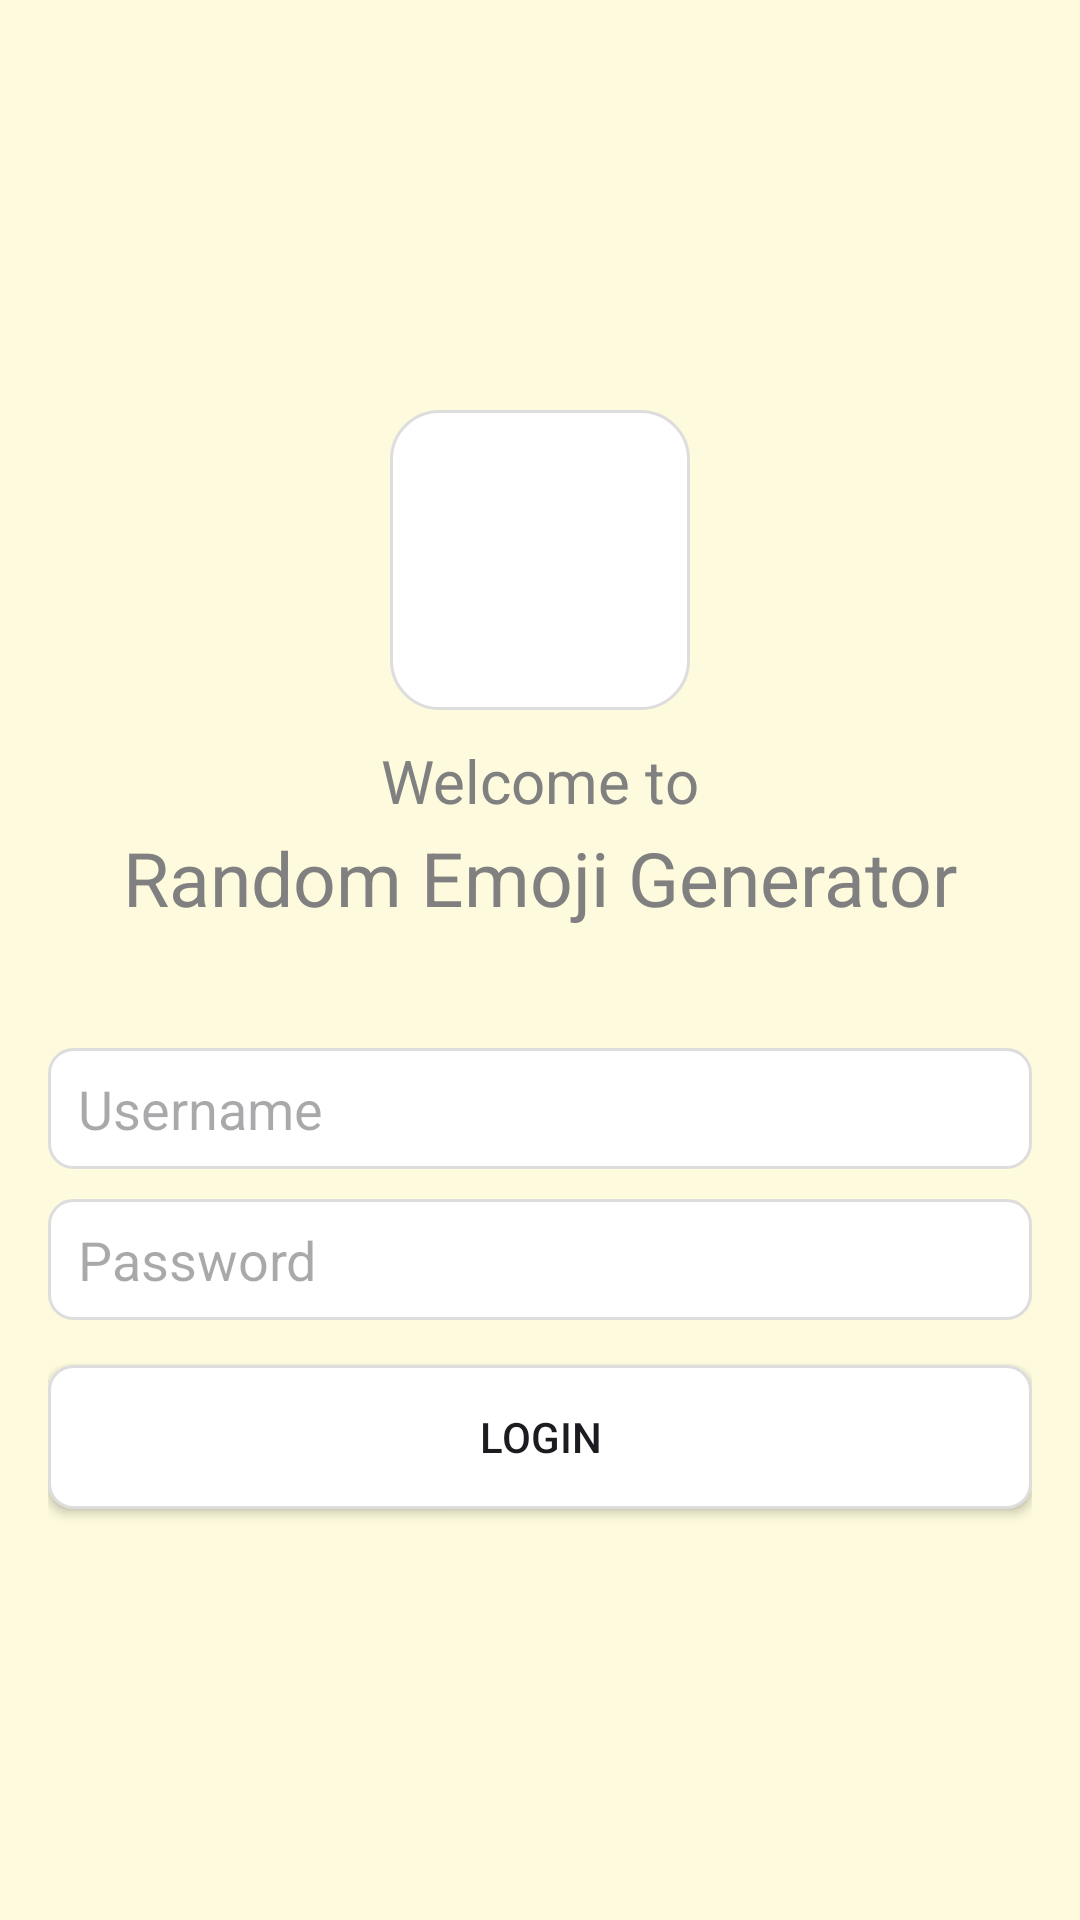

Reconstruct the res/layout file that produces this screen, plus the resources it refers to.
<!-- AndroidManifest.xml: application theme Theme.Java_Course_Project -->
<!-- res/layout/activity_login.xml -->
<LinearLayout
    xmlns:android="http://schemas.android.com/apk/res/android"
    android:layout_width="match_parent"
    android:layout_height="match_parent"
    android:orientation="vertical"
    android:gravity="center"
    android:background="@color/login_bg"
    android:padding="16dp">

    <ImageView
        android:layout_width="100dp"
        android:layout_height="100dp"
        android:layout_marginBottom="10dp"
        android:gravity="center"
        android:textSize="60sp"
        android:src="@drawable/emoji_logo"
        android:background="@drawable/round_card" />


    <TextView
        android:layout_width="wrap_content"
        android:layout_height="wrap_content"
        android:layout_marginBottom="2dp"
        android:textSize="20sp"
        android:textColor="@android:color/tertiary_text_dark"
        android:text="Welcome to"/>
    <TextView
        android:layout_width="wrap_content"
        android:layout_height="wrap_content"
        android:layout_marginBottom="40dp"
        android:textSize="25sp"
        android:textColor="@android:color/tertiary_text_dark"
        android:text="Random Emoji Generator"/>

    <EditText
        android:id="@+id/usernameEditText"
        android:layout_width="match_parent"
        android:layout_height="wrap_content"
        android:background="@drawable/round_btn"
        android:layout_marginBottom="10dp"
        android:hint="Username" />

    <EditText
        android:id="@+id/passwordEditText"
        android:layout_width="match_parent"
        android:layout_height="wrap_content"
        android:layout_marginBottom="15dp"
        android:background="@drawable/round_btn"
        android:hint="Password"
        android:inputType="textPassword" />

    <Button
        android:id="@+id/loginButton"
        android:layout_width="match_parent"
        android:layout_height="wrap_content"
        android:background="@drawable/round_btn"
        android:text="Login" />
</LinearLayout>
<!-- resources referenced by this layout -->
<resources>
  <color name="login_bg">#FDFADD</color>
  <!-- drawable round_btn (drawable) -->
  <?xml version="1.0" encoding="utf-8"?>
  <shape xmlns:android="http://schemas.android.com/apk/res/android">
  
      <solid android:color="#FFFFFF"/>
  
      <corners android:radius="8dp"/>
  
      <stroke android:color="#DDDDDD" android:width="1dp"/>
  
      <padding
          android:left="10dp"
          android:top="8dp"
          android:right="10dp"
          android:bottom="8dp"/>
  </shape>
  <!-- drawable round_card (drawable) -->
  <?xml version="1.0" encoding="utf-8"?>
  <shape xmlns:android="http://schemas.android.com/apk/res/android">
  
      <solid android:color="#FFFFFF"/>
  
      <corners android:radius="16dp"/>
  
      <stroke android:color="#DDDDDD" android:width="1dp"/>
  
      <padding
          android:left="16dp"
          android:top="16dp"
          android:right="16dp"
          android:bottom="16dp"/>
  </shape>
  <style name="Theme.Java_Course_Project" parent="Base.Theme.Java_Course_Project" />
  <style name="Base.Theme.Java_Course_Project" parent="Theme.Material3.DayNight.NoActionBar">
  
      </style>
</resources>
